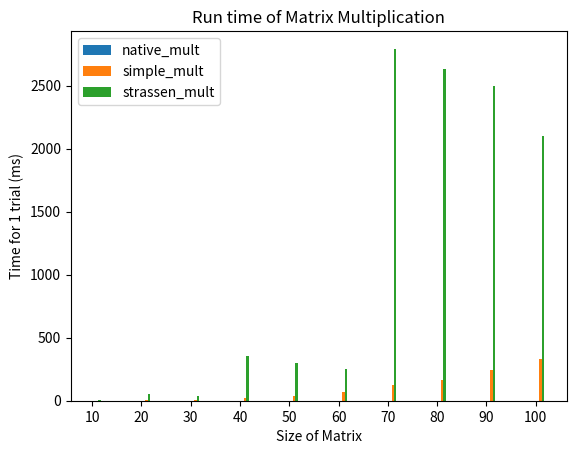

Python code for this plot: (Note: this script raises an exception after producing the figure.)
# CSCI 323/700
# Summer 2022
# Assignment 3 - Empirical Performance of Matrix Multiplication
# Akil Bhuiyan

# Imports
import numpy as np
import random
import time
import pandas as pd
import matplotlib.pyplot as plt

# From https://stackoverflow.com/questions/17870612/printing-a-two-dimensional-array-in-python
def print_matrix(matrix):
    print('\n'.join([''.join(['{:4}'.format(item) for item in row])for row in matrix]) + "\n")

# From https://stackoverflow.com/questions/7717380/how-to-convert-2d-list-to-2d-numpy-array
def random_matrix(mn, mx, rows, cols):
    matrix = [[random.randint(mn, mx) for col in range(0, cols)] for row in range(0, rows)]
    return np.array(matrix)

# From https://numpy.org/doc/stable/reference/generated/numpy.dot.html
def native_mult(m1, m2):
    return np.dot(m1, m2)

# From https://www.geeksforgeeks.org/c-program-multiply-two-matrices/
def simple_mult(m, n):
    rows = len(m)
    cols = len(n[0])
    temp = [[0 for x in range(cols)]for y in range(rows)]
    for i in range(rows):
        for j in range(cols):
            temp[i][j] = 0
            for x in range(cols):
                temp[i][j] += m[i][x] * m[x][j]
    return temp

# Ref https://www.geeksforgeeks.org/strassens-matrix-multiplication/
# From # From https://www.interviewbit.com/blog/strassens-matrix-multiplication/
def strassen_mult(m1, m2):
    if len(m1) == 1 or len(m2) == 1:
        return m1 * m2
    n = m1.shape[0]
    if n % 2 == 1:
        m1 = np.pad(m1, (0, 1), mode='constant')
        m2 = np.pad(m2, (0, 1), mode='constant')
    m = int(np.ceil(n / 2))
    a = m1[: m, : m]
    b = m1[: m, m:]
    c = m1[m:, : m]
    d = m1[m:, m:]
    e = m2[: m, : m]
    f = m2[: m, m:]
    g = m2[m:, : m]
    h = m2[m:, m:]
    p1 = strassen_mult(a, f - h)
    p2 = strassen_mult(a + b, h)
    p3 = strassen_mult(c + d, e)
    p4 = strassen_mult(d, g - e)
    p5 = strassen_mult(a + d, e + h)
    p6 = strassen_mult(b - d, g + h)
    p7 = strassen_mult(a - c, e + f)
    result = np.zeros((2 * m, 2 * m), dtype=np.int32)
    result[: m, : m] = p5 + p4 - p2 + p6
    result[: m, m:] = p1 + p2
    result[m:, : m] = p3 + p4
    result[m:, m:] = p1 + p5 - p3 - p7
    return result[: n, : n]

def plot_time(dict_matrixLst, sizes, matrixLst, trials):
    x_num = 0
    plt.xticks([j for j in range(len(sizes))], [str(size) for size in sizes])
    for matrixLst in matrixLst:
        x_num += 1
        d = dict_matrixLst[matrixLst.__name__]
        x_axis = [j + 0.05 * x_num for j in range(len(sizes))]
        y_axis = [d[i] for i in sizes]
        plt.bar(x_axis, y_axis, width=0.05, alpha=1, label=matrixLst.__name__)
    plt.legend()
    plt.title("Run time of Matrix Multiplication")
    plt.xlabel("Size of Matrix")
    plt.ylabel("Time for 1 trial (ms)")
    plt.savefig("Assignments/Assignment3/Assignment3.png")
    plt.show()

def matt(mn, nx, rows, cols):
    matrix = [[1 for col in range(0, cols)] for row in range(0, rows)]
    return np.array(matrix)

def main():
    sizes = [10 * i for i in range(1, 11)]
    trials = 1
    matrixLst = [native_mult, simple_mult, strassen_mult]
    dict_matrixLst= {}
    for x in matrixLst:
        dict_matrixLst[x.__name__] = {}
    for size in sizes:
        for x in matrixLst:
            dict_matrixLst[x.__name__][size] = 0
        for trial in range(1, trials + 1):
            m1 = matt(-1, 1, size, size)
            m2 = matt(-1, 1, size, size)
            #m1 = random_matrix(-1, 1, size, size)
            #m2 = random_matrix(-1, 1, size, size)
            for x in matrixLst:
                start_time = time.time()
                m3 = x(m1, m2)
                end_time = time.time()
                net_time = end_time - start_time
                dict_matrixLst[x.__name__][size] += 1000 * net_time
    pd.set_option("display.max_rows", 500)
    pd.set_option("display.max_columns", 500)
    pd.set_option("display.width", 1000)
    df = pd.DataFrame.from_dict(dict_matrixLst).T
    print(df)
    plot_time(dict_matrixLst, sizes, matrixLst, trials)


if __name__ == "__main__":
    main()
